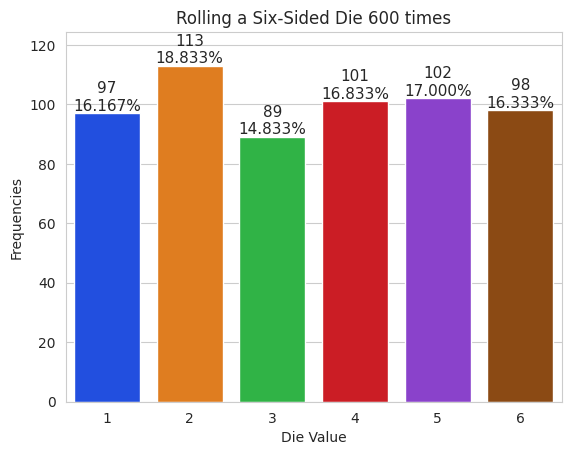

Here is the Python script that generated this plot:
import matplotlib.pyplot as plt
import numpy as np
import random
import seaborn as sns

rolls = [random.randrange(1,7) for i in range (600)]
values, frequencies = np.unique(rolls, return_counts=True)
title = f'Rolling a Six-Sided Die {len(rolls):,} times'
sns.set_style('whitegrid')
axes = sns.barplot(x=values, y=frequencies, palette='bright')
axes.set_title(title)
axes.set(xlabel='Die Value', ylabel='Frequencies')
axes.set_ylim(top=max(frequencies)*1.10)
for bar, frequency in zip(axes.patches, frequencies):
    text_x = bar.get_x() + bar.get_width() / 2.0
    text_y = bar.get_height()
    text = f'{frequency:,}\n{frequency / len(rolls):.3%}'
    axes.text(text_x, text_y, text, fontsize=11, ha='center', va='bottom')
plt.show()